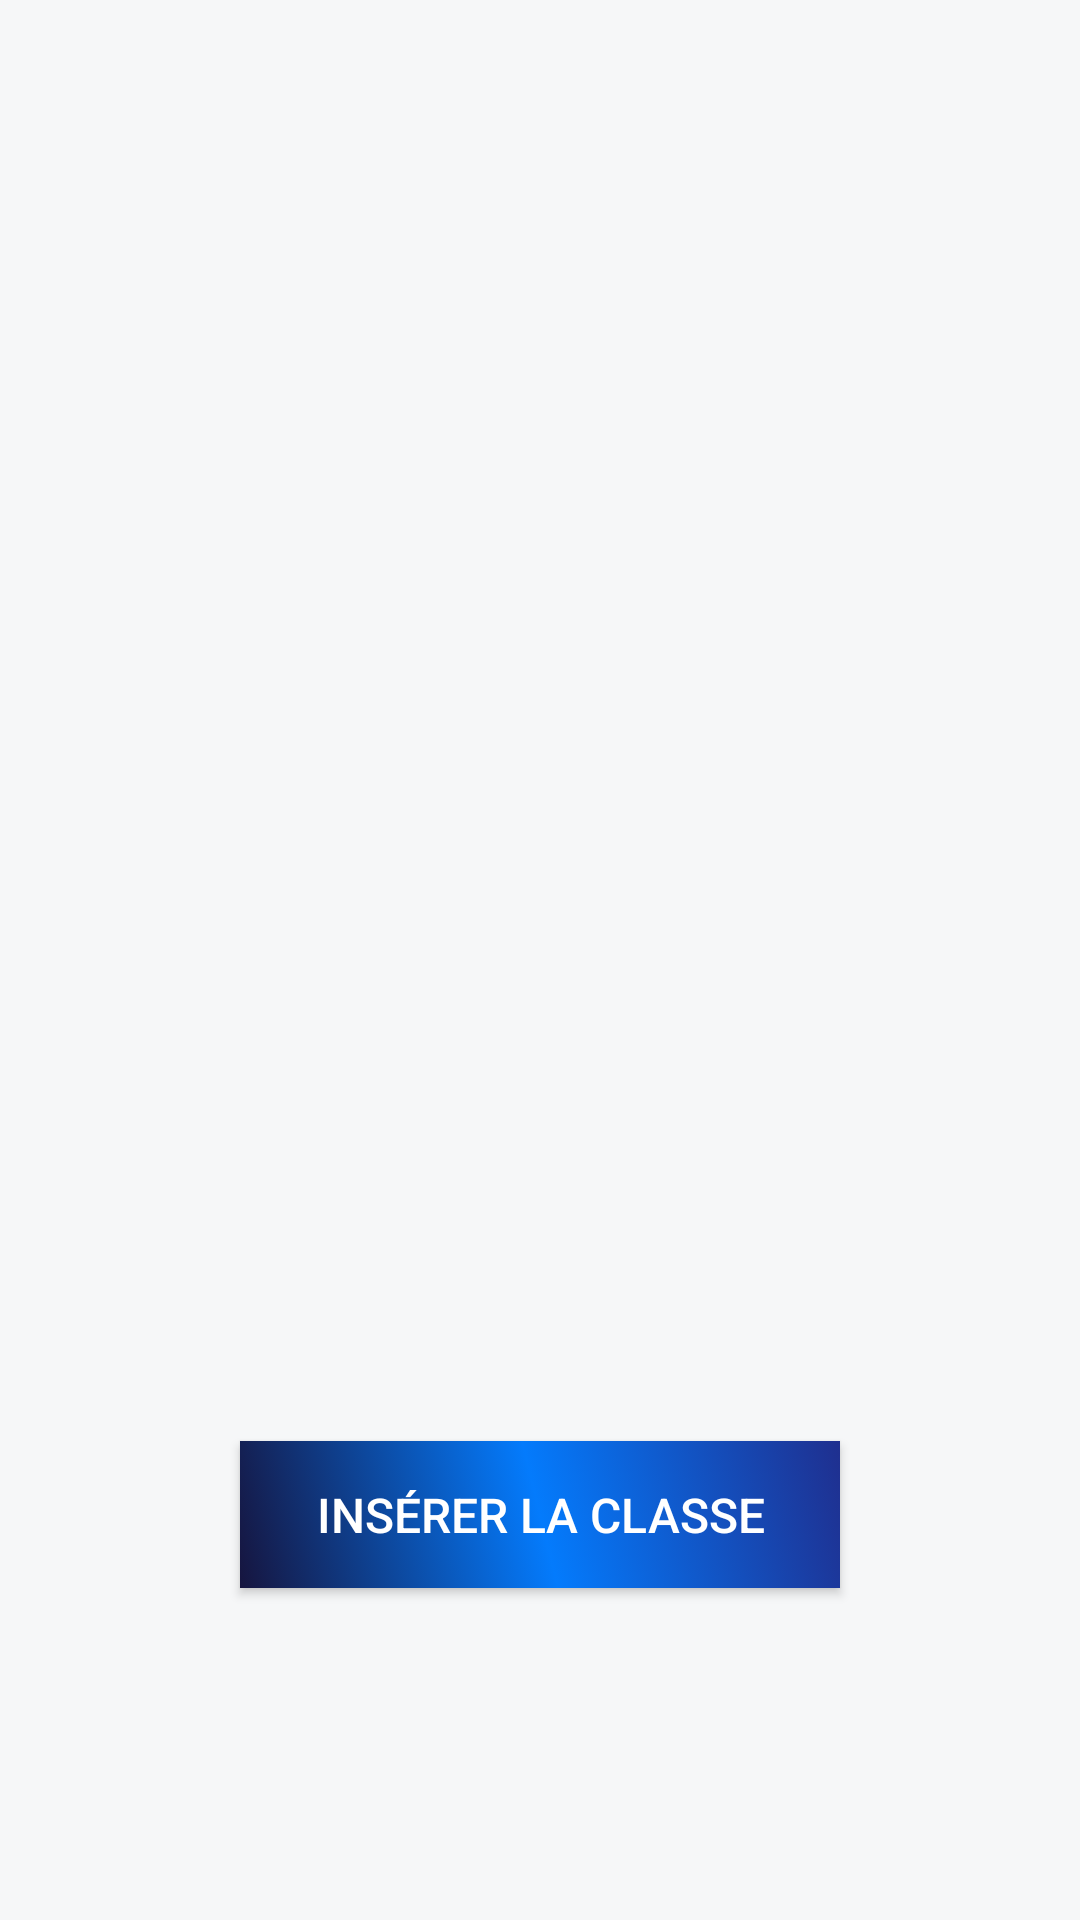

Write the Android layout XML for this screen, with the resource values it uses.
<!-- AndroidManifest.xml: application theme AppTheme -->
<!-- res/layout/insert_classe.xml -->
<?xml version="1.0" encoding="utf-8"?>
<android.support.constraint.ConstraintLayout
    xmlns:android="http://schemas.android.com/apk/res/android"
    xmlns:app="http://schemas.android.com/apk/res-auto"
    xmlns:tools="http://schemas.android.com/tools"
    android:layout_width="match_parent"
    android:layout_height="match_parent"
    android:background="@color/colorTango">


    <android.support.constraint.ConstraintLayout
        android:layout_width="match_parent"
        android:layout_height="206dp"
        android:layout_marginBottom="8dp"
        android:layout_marginEnd="8dp"
        android:layout_marginStart="8dp"
        android:layout_marginTop="8dp"
        android:background="@color/colorTango"
        app:layout_constraintBottom_toBottomOf="parent"
        app:layout_constraintEnd_toEndOf="parent"
        app:layout_constraintHorizontal_bias="1.0"
        app:layout_constraintStart_toStartOf="parent"
        app:layout_constraintTop_toTopOf="parent"
        app:layout_constraintVertical_bias="0.977">

        <Spinner
            android:id="@+id/niveau"
            android:layout_width="238dp"
            android:layout_height="wrap_content"
            android:layout_marginEnd="8dp"
            android:layout_marginStart="8dp"
            android:layout_marginTop="28dp"
            android:background="@color/white"
            android:spinnerMode="dialog"
            app:layout_constraintEnd_toEndOf="parent"
            app:layout_constraintStart_toStartOf="parent"
            app:layout_constraintTop_toTopOf="parent" />

        <Spinner
            android:id="@+id/numero"
            android:layout_width="238dp"
            android:layout_height="wrap_content"
            android:layout_marginEnd="8dp"
            android:layout_marginStart="8dp"
            android:layout_marginTop="12dp"
            android:background="@color/white"
            android:spinnerMode="dialog"
            app:layout_constraintEnd_toEndOf="parent"
            app:layout_constraintStart_toStartOf="parent"
            app:layout_constraintTop_toBottomOf="@+id/niveau" />

        <Button
            android:id="@+id/insérer_classe"
            android:layout_width="200dp"
            android:layout_height="49dp"
            android:layout_marginEnd="8dp"
            android:layout_marginStart="8dp"
            android:layout_marginTop="24dp"
            android:background="@drawable/buanim"
            android:text="Insérer la classe"
            android:textColor="@color/white"
            android:textSize="16sp"
            app:layout_constraintEnd_toEndOf="parent"
            app:layout_constraintStart_toStartOf="parent"
            app:layout_constraintTop_toBottomOf="@+id/numero" />

    </android.support.constraint.ConstraintLayout>
</android.support.constraint.ConstraintLayout>
<!-- resources referenced by this layout -->
<resources>
  <color name="colorTango">#f6f7f8</color>
  <color name="white">#FFFFFF</color>
  <!-- drawable buanim (drawable) -->
  <?xml version="1.0" encoding="utf-8"?>
  <selector xmlns:android="http://schemas.android.com/apk/res/android">
  <item android:state_pressed="true">
      <shape xmlns:android="http://schemas.android.com/apk/res/android"
          android:shape="rectangle">
          <gradient
              android:startColor="@color/colorPrimary"
              android:endColor="@color/colorPrimaryDark"
              android:angle="45"/>
          <padding android:left="6dp"
              android:right="6dp"
              android:top="6dp"
              android:bottom="6dp"/>
          <corners android:radius="20dp"/>
  
      </shape>
  </item>
      <item>
          <shape xmlns:android="http://schemas.android.com/apk/res/android"
              android:shape="rectangle">
              <gradient
                  android:startColor="@color/colorPrimaryDark"
                  android:centerColor="@color/colorPine"
                  android:endColor="@color/colorPrimary"
                  android:angle="45"/>
              <padding android:left="6dp"
                  android:right="6dp"
                  android:top="6dp"
                  android:bottom="6dp"/>
  
  
          </shape>
      </item>
  </selector>
  <style name="AppTheme" parent="Theme.AppCompat.Light.NoActionBar">
          
          <item name="colorPrimary">@color/colorPrimary</item>
          <item name="colorPrimaryDark">@color/colorPrimaryDark</item>
          <item name="colorAccent">@color/colorAccent</item>
      </style>
  <color name="colorPrimary">#1f2f8f</color>
  <color name="colorPrimaryDark">#16153f</color>
  <color name="colorPine">#047bfc</color>
  <color name="colorAccent">#102cff</color>
</resources>
